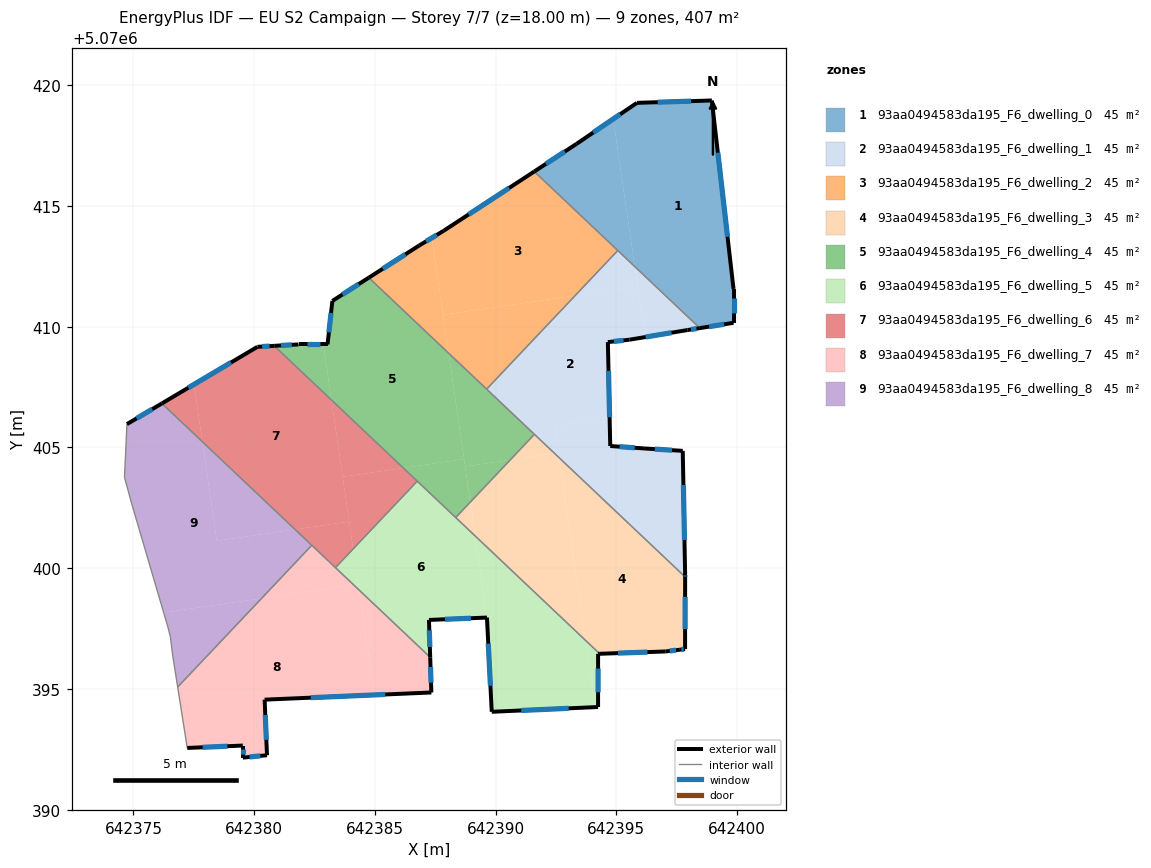
=== STOREY PLAN SPEC (per zone: floor XY polygon, exterior-wall plan segments, windows/doors) ===
zone 1: 93aa0494583da195_F6_dwelling_0  (45.2 m²)
  floor: (642398.95, 5070419.37) (642399.85, 5070411.56) (642399.85, 5070410.16) (642398.45, 5070409.94) (642395.76, 5070412.49) (642394.87, 5070418.60) (642395.85, 5070419.27)
  floor: (642394.87, 5070418.60) (642395.76, 5070412.49) (642391.60, 5070416.43) (642393.35, 5070417.57)
  exterior wall: (642399.85, 5070411.56) – (642398.95, 5070419.37)  [7.9 m]
    window: (642399.60, 5070413.72) – (642399.20, 5070417.21)  [4.7 m²]
  exterior wall: (642399.85, 5070410.16) – (642399.85, 5070411.56)  [1.4 m]
    window: (642399.85, 5070410.55) – (642399.85, 5070411.18)  [0.8 m²]
  exterior wall: (642398.45, 5070409.94) – (642399.85, 5070410.16)  [1.4 m]
    window: (642398.84, 5070410.00) – (642399.46, 5070410.10)  [0.8 m²]
  exterior wall: (642393.35, 5070417.57) – (642391.60, 5070416.43)  [2.1 m]
    window: (642392.86, 5070417.25) – (642392.08, 5070416.74)  [1.2 m²]
  exterior wall: (642395.85, 5070419.27) – (642393.35, 5070417.57)  [3.0 m]
    window: (642395.16, 5070418.80) – (642394.04, 5070418.04)  [1.8 m²]
  exterior wall: (642398.95, 5070419.37) – (642395.85, 5070419.27)  [3.1 m]
    window: (642398.09, 5070419.34) – (642396.71, 5070419.30)  [1.9 m²]
  interior walls: 2
zone 2: 93aa0494583da195_F6_dwelling_1  (45.2 m²)
  floor: (642395.88, 5070411.67) (642396.19, 5070409.57) (642395.55, 5070409.46) (642394.65, 5070409.36) (642394.72, 5070406.23) (642392.43, 5070405.90) (642392.59, 5070404.78) (642392.44, 5070404.75) (642389.63, 5070407.42) (642393.29, 5070411.29)
  floor: (642398.45, 5070409.94) (642397.95, 5070409.86) (642396.19, 5070409.57) (642395.76, 5070412.49)
  floor: (642397.75, 5070404.86) (642397.85, 5070399.75) (642397.85, 5070399.64) (642392.62, 5070404.58) (642392.59, 5070404.78) (642392.43, 5070405.90) (642394.72, 5070406.23) (642394.74, 5070405.06) (642396.15, 5070404.96)
  floor: (642395.76, 5070412.49) (642395.88, 5070411.67) (642393.29, 5070411.29) (642395.06, 5070413.16)
  floor: (642392.59, 5070404.78) (642392.62, 5070404.58) (642392.44, 5070404.75)
  exterior wall: (642395.55, 5070409.46) – (642397.95, 5070409.86)  [2.4 m]
    window: (642396.21, 5070409.57) – (642397.28, 5070409.75)  [1.5 m²]
  exterior wall: (642394.65, 5070409.36) – (642395.55, 5070409.46)  [0.9 m]
    window: (642394.90, 5070409.39) – (642395.30, 5070409.44)  [0.5 m²]
  exterior wall: (642394.74, 5070405.06) – (642394.65, 5070409.36)  [4.3 m]
    window: (642394.72, 5070406.25) – (642394.67, 5070408.17)  [2.6 m²]
  exterior wall: (642396.15, 5070404.96) – (642394.74, 5070405.06)  [1.4 m]
    window: (642395.76, 5070404.99) – (642395.13, 5070405.03)  [0.8 m²]
  exterior wall: (642397.75, 5070404.86) – (642396.15, 5070404.96)  [1.6 m]
    window: (642397.30, 5070404.89) – (642396.59, 5070404.93)  [1.0 m²]
  exterior wall: (642397.85, 5070399.75) – (642397.75, 5070404.86)  [5.1 m]
    window: (642397.82, 5070401.17) – (642397.77, 5070403.45)  [3.1 m²]
  exterior wall: (642397.85, 5070399.64) – (642397.85, 5070399.75)  [0.1 m]
    window: (642397.85, 5070399.67) – (642397.85, 5070399.72)  [0.1 m²]
  exterior wall: (642397.95, 5070409.86) – (642398.45, 5070409.94)  [0.5 m]
    window: (642398.09, 5070409.88) – (642398.31, 5070409.92)  [0.3 m²]
  interior walls: 4
zone 3: 93aa0494583da195_F6_dwelling_2  (45.2 m²)
  floor: (642395.06, 5070413.16) (642393.29, 5070411.29) (642387.82, 5070410.49) (642387.36, 5070413.68) (642387.84, 5070413.97) (642391.60, 5070416.43)
  floor: (642393.29, 5070411.29) (642389.63, 5070407.42) (642388.05, 5070408.90) (642387.82, 5070410.49)
  floor: (642387.36, 5070413.68) (642388.05, 5070408.90) (642384.75, 5070412.03) (642386.84, 5070413.37)
  exterior wall: (642386.84, 5070413.37) – (642384.75, 5070412.03)  [2.5 m]
    window: (642386.26, 5070413.00) – (642385.33, 5070412.40)  [1.5 m²]
  exterior wall: (642387.84, 5070413.97) – (642386.84, 5070413.37)  [1.2 m]
    window: (642387.57, 5070413.80) – (642387.12, 5070413.53)  [0.7 m²]
  exterior wall: (642391.60, 5070416.43) – (642387.84, 5070413.97)  [4.5 m]
    window: (642390.56, 5070415.75) – (642388.88, 5070414.65)  [2.7 m²]
  interior walls: 3
zone 4: 93aa0494583da195_F6_dwelling_3  (45.2 m²)
  floor: (642397.85, 5070399.64) (642397.84, 5070396.65) (642397.04, 5070396.55) (642394.31, 5070396.46) (642393.72, 5070397.01) (642392.62, 5070404.58)
  floor: (642392.62, 5070404.58) (642393.72, 5070397.01) (642389.16, 5070401.33) (642388.95, 5070402.74) (642390.60, 5070404.49) (642392.44, 5070404.75)
  floor: (642388.95, 5070402.74) (642389.15, 5070401.34) (642388.34, 5070402.10)
  floor: (642392.44, 5070404.75) (642390.60, 5070404.49) (642391.60, 5070405.54)
  exterior wall: (642397.63, 5070396.62) – (642397.84, 5070396.65)  [0.2 m]
    window: (642397.69, 5070396.63) – (642397.78, 5070396.64)  [0.1 m²]
  exterior wall: (642397.04, 5070396.55) – (642397.63, 5070396.62)  [0.6 m]
    window: (642397.21, 5070396.57) – (642397.47, 5070396.61)  [0.4 m²]
  exterior wall: (642394.31, 5070396.46) – (642397.04, 5070396.55)  [2.7 m]
    window: (642395.07, 5070396.48) – (642396.29, 5070396.53)  [1.6 m²]
  exterior wall: (642397.84, 5070396.65) – (642397.85, 5070399.64)  [3.0 m]
    window: (642397.84, 5070397.48) – (642397.85, 5070398.81)  [1.8 m²]
  interior walls: 3
zone 5: 93aa0494583da195_F6_dwelling_4  (45.2 m²)
  floor: (642388.05, 5070408.90) (642388.69, 5070404.52) (642386.18, 5070404.15) (642383.20, 5070406.97) (642382.86, 5070409.27) (642383.04, 5070409.27) (642383.24, 5070411.07) (642384.75, 5070412.03)
  floor: (642382.86, 5070409.27) (642383.20, 5070406.97) (642380.83, 5070409.21) (642381.84, 5070409.27)
  floor: (642391.60, 5070405.54) (642390.60, 5070404.49) (642388.74, 5070404.21) (642388.05, 5070408.90)
  floor: (642390.60, 5070404.49) (642388.95, 5070402.74) (642388.74, 5070404.21)
  floor: (642388.69, 5070404.52) (642388.95, 5070402.74) (642388.34, 5070402.10) (642386.18, 5070404.15)
  exterior wall: (642384.75, 5070412.03) – (642383.24, 5070411.07)  [1.8 m]
    window: (642384.33, 5070411.76) – (642383.66, 5070411.33)  [1.1 m²]
  exterior wall: (642381.84, 5070409.27) – (642380.83, 5070409.21)  [1.0 m]
    window: (642381.56, 5070409.25) – (642381.11, 5070409.22)  [0.6 m²]
  exterior wall: (642383.04, 5070409.27) – (642381.84, 5070409.27)  [1.2 m]
    window: (642382.71, 5070409.27) – (642382.17, 5070409.27)  [0.7 m²]
  exterior wall: (642383.24, 5070411.07) – (642383.04, 5070409.27)  [1.8 m]
    window: (642383.18, 5070410.57) – (642383.09, 5070409.77)  [1.1 m²]
  interior walls: 5
zone 6: 93aa0494583da195_F6_dwelling_5  (45.2 m²)
  floor: (642393.72, 5070397.01) (642394.12, 5070394.25) (642389.84, 5070394.05) (642389.64, 5070397.96) (642389.16, 5070401.33)
  floor: (642394.31, 5070396.46) (642394.24, 5070396.45) (642394.24, 5070394.25) (642394.12, 5070394.25) (642393.72, 5070397.01)
  floor: (642389.16, 5070401.33) (642389.64, 5070397.96) (642387.24, 5070397.85) (642387.29, 5070396.31) (642384.35, 5070399.09) (642384.10, 5070400.80) (642386.75, 5070403.60)
  floor: (642384.10, 5070400.80) (642384.31, 5070399.33) (642384.12, 5070399.31) (642383.37, 5070400.02)
  floor: (642384.10, 5070400.80) (642384.35, 5070399.09) (642383.36, 5070400.02) (642384.12, 5070399.31) (642384.31, 5070399.33)
  exterior wall: (642394.24, 5070396.45) – (642394.31, 5070396.46)  [0.1 m]
  exterior wall: (642394.24, 5070394.25) – (642394.24, 5070396.45)  [2.2 m]
    window: (642394.24, 5070394.86) – (642394.24, 5070395.84)  [1.3 m²]
  exterior wall: (642389.84, 5070394.05) – (642394.24, 5070394.25)  [4.4 m]
    window: (642391.06, 5070394.11) – (642393.02, 5070394.20)  [2.6 m²]
  exterior wall: (642389.64, 5070397.96) – (642389.84, 5070394.05)  [3.9 m]
    window: (642389.69, 5070396.88) – (642389.78, 5070395.13)  [2.3 m²]
  exterior wall: (642387.24, 5070397.86) – (642389.64, 5070397.96)  [2.4 m]
    window: (642387.90, 5070397.88) – (642388.97, 5070397.93)  [1.4 m²]
  exterior wall: (642387.29, 5070396.31) – (642387.24, 5070397.86)  [1.5 m]
    window: (642387.27, 5070396.74) – (642387.25, 5070397.43)  [0.9 m²]
  interior walls: 4
zone 7: 93aa0494583da195_F6_dwelling_6  (45.2 m²)
  floor: (642383.20, 5070406.97) (642383.93, 5070401.93) (642381.69, 5070401.60) (642377.86, 5070405.24) (642377.51, 5070407.61) (642380.08, 5070409.14) (642380.14, 5070409.17) (642380.83, 5070409.21)
  floor: (642386.18, 5070404.15) (642383.66, 5070403.78) (642383.20, 5070406.97)
  floor: (642377.51, 5070407.61) (642377.86, 5070405.24) (642376.18, 5070406.82)
  floor: (642386.75, 5070403.60) (642384.10, 5070400.80) (642383.66, 5070403.78) (642386.18, 5070404.15)
  floor: (642383.93, 5070401.93) (642384.10, 5070400.80) (642383.37, 5070400.02) (642381.69, 5070401.60)
  exterior wall: (642380.83, 5070409.21) – (642380.14, 5070409.17)  [0.7 m]
    window: (642380.64, 5070409.20) – (642380.33, 5070409.18)  [0.4 m²]
  exterior wall: (642380.14, 5070409.17) – (642376.18, 5070406.82)  [4.6 m]
    window: (642379.04, 5070408.52) – (642377.27, 5070407.47)  [2.7 m²]
  interior walls: 4
zone 8: 93aa0494583da195_F6_dwelling_7  (45.2 m²)
  floor: (642387.29, 5070396.31) (642387.34, 5070394.85) (642384.98, 5070394.75) (642384.35, 5070399.09)
  floor: (642384.35, 5070399.09) (642384.98, 5070394.75) (642380.43, 5070394.56) (642380.53, 5070392.25) (642379.76, 5070392.18) (642379.53, 5070392.16) (642379.53, 5070392.66) (642377.23, 5070392.56) (642376.83, 5070395.08) (642380.31, 5070398.75) (642384.12, 5070399.31)
  floor: (642384.12, 5070399.31) (642380.31, 5070398.75) (642382.39, 5070400.95)
  exterior wall: (642380.43, 5070394.56) – (642387.34, 5070394.85)  [6.9 m]
    window: (642382.34, 5070394.64) – (642385.43, 5070394.77)  [4.1 m²]
  exterior wall: (642380.53, 5070392.25) – (642380.43, 5070394.56)  [2.3 m]
    window: (642380.50, 5070392.89) – (642380.46, 5070393.92)  [1.4 m²]
  exterior wall: (642379.53, 5070392.16) – (642380.53, 5070392.25)  [1.0 m]
    window: (642379.81, 5070392.18) – (642380.25, 5070392.23)  [0.6 m²]
  exterior wall: (642379.53, 5070392.66) – (642379.53, 5070392.16)  [0.5 m]
    window: (642379.53, 5070392.52) – (642379.53, 5070392.29)  [0.3 m²]
  exterior wall: (642377.23, 5070392.56) – (642379.53, 5070392.66)  [2.3 m]
    window: (642377.87, 5070392.58) – (642378.89, 5070392.63)  [1.4 m²]
  exterior wall: (642387.34, 5070394.85) – (642387.29, 5070396.31)  [1.5 m]
    window: (642387.32, 5070395.26) – (642387.30, 5070395.91)  [0.9 m²]
  interior walls: 4
zone 9: 93aa0494583da195_F6_dwelling_8  (45.2 m²)
  floor: (642380.31, 5070398.75) (642376.83, 5070395.08) (642376.63, 5070396.36) (642376.53, 5070397.16) (642376.43, 5070397.56) (642376.25, 5070398.16)
  floor: (642377.86, 5070405.24) (642378.45, 5070401.13) (642381.69, 5070401.60) (642382.39, 5070400.95) (642380.31, 5070398.75) (642376.25, 5070398.16) (642374.93, 5070402.66) (642374.63, 5070403.76) (642374.73, 5070405.97) (642376.18, 5070406.82)
  floor: (642381.69, 5070401.60) (642378.45, 5070401.13) (642377.86, 5070405.24)
  exterior wall: (642376.18, 5070406.82) – (642374.73, 5070405.97)  [1.7 m]
    window: (642375.78, 5070406.59) – (642375.13, 5070406.20)  [1.0 m²]
  interior walls: 8

=== DERIVED (storey summary) ===
Building: EU S2 Campaign
Storey: 7 of 7  (floor level z = 18.00 m)
Storey gross floor area: 407.0 m²
Zones on this storey: 9
  - 93aa0494583da195_F6_dwelling_0: floor 45.2 m²; exterior wall 18.9 m (56.7 m²); 6 window(s) 11.3 m²; WWR 19.9%
  - 93aa0494583da195_F6_dwelling_1: floor 45.2 m²; exterior wall 16.4 m (49.2 m²); 8 window(s) 9.8 m²; WWR 19.9%
  - 93aa0494583da195_F6_dwelling_2: floor 45.2 m²; exterior wall 8.1 m (24.4 m²); 3 window(s) 4.9 m²; WWR 19.9%
  - 93aa0494583da195_F6_dwelling_3: floor 45.2 m²; exterior wall 6.5 m (19.6 m²); 4 window(s) 3.9 m²; WWR 19.9%
  - 93aa0494583da195_F6_dwelling_4: floor 45.2 m²; exterior wall 5.8 m (17.4 m²); 4 window(s) 3.5 m²; WWR 19.9%
  - 93aa0494583da195_F6_dwelling_5: floor 45.2 m²; exterior wall 14.5 m (43.6 m²); 5 window(s) 8.6 m²; WWR 19.8%
  - 93aa0494583da195_F6_dwelling_6: floor 45.2 m²; exterior wall 5.3 m (15.9 m²); 2 window(s) 3.2 m²; WWR 19.9%
  - 93aa0494583da195_F6_dwelling_7: floor 45.2 m²; exterior wall 14.5 m (43.4 m²); 6 window(s) 8.7 m²; WWR 19.9%
  - 93aa0494583da195_F6_dwelling_8: floor 45.2 m²; exterior wall 1.7 m (5.0 m²); 1 window(s) 1.0 m²; WWR 19.9%
Zone adjacency (shared interzone walls):
  - 93aa0494583da195_F6_dwelling_0 ↔ 93aa0494583da195_F6_dwelling_1
  - 93aa0494583da195_F6_dwelling_0 ↔ 93aa0494583da195_F6_dwelling_2
  - 93aa0494583da195_F6_dwelling_1 ↔ 93aa0494583da195_F6_dwelling_2
  - 93aa0494583da195_F6_dwelling_1 ↔ 93aa0494583da195_F6_dwelling_3
  - 93aa0494583da195_F6_dwelling_1 ↔ 93aa0494583da195_F6_dwelling_4
  - 93aa0494583da195_F6_dwelling_2 ↔ 93aa0494583da195_F6_dwelling_4
  - 93aa0494583da195_F6_dwelling_3 ↔ 93aa0494583da195_F6_dwelling_4
  - 93aa0494583da195_F6_dwelling_3 ↔ 93aa0494583da195_F6_dwelling_5
  - 93aa0494583da195_F6_dwelling_4 ↔ 93aa0494583da195_F6_dwelling_5
  - 93aa0494583da195_F6_dwelling_4 ↔ 93aa0494583da195_F6_dwelling_6
  - 93aa0494583da195_F6_dwelling_5 ↔ 93aa0494583da195_F6_dwelling_6
  - 93aa0494583da195_F6_dwelling_5 ↔ 93aa0494583da195_F6_dwelling_7
  - 93aa0494583da195_F6_dwelling_6 ↔ 93aa0494583da195_F6_dwelling_7
  - 93aa0494583da195_F6_dwelling_6 ↔ 93aa0494583da195_F6_dwelling_8
  - 93aa0494583da195_F6_dwelling_7 ↔ 93aa0494583da195_F6_dwelling_8